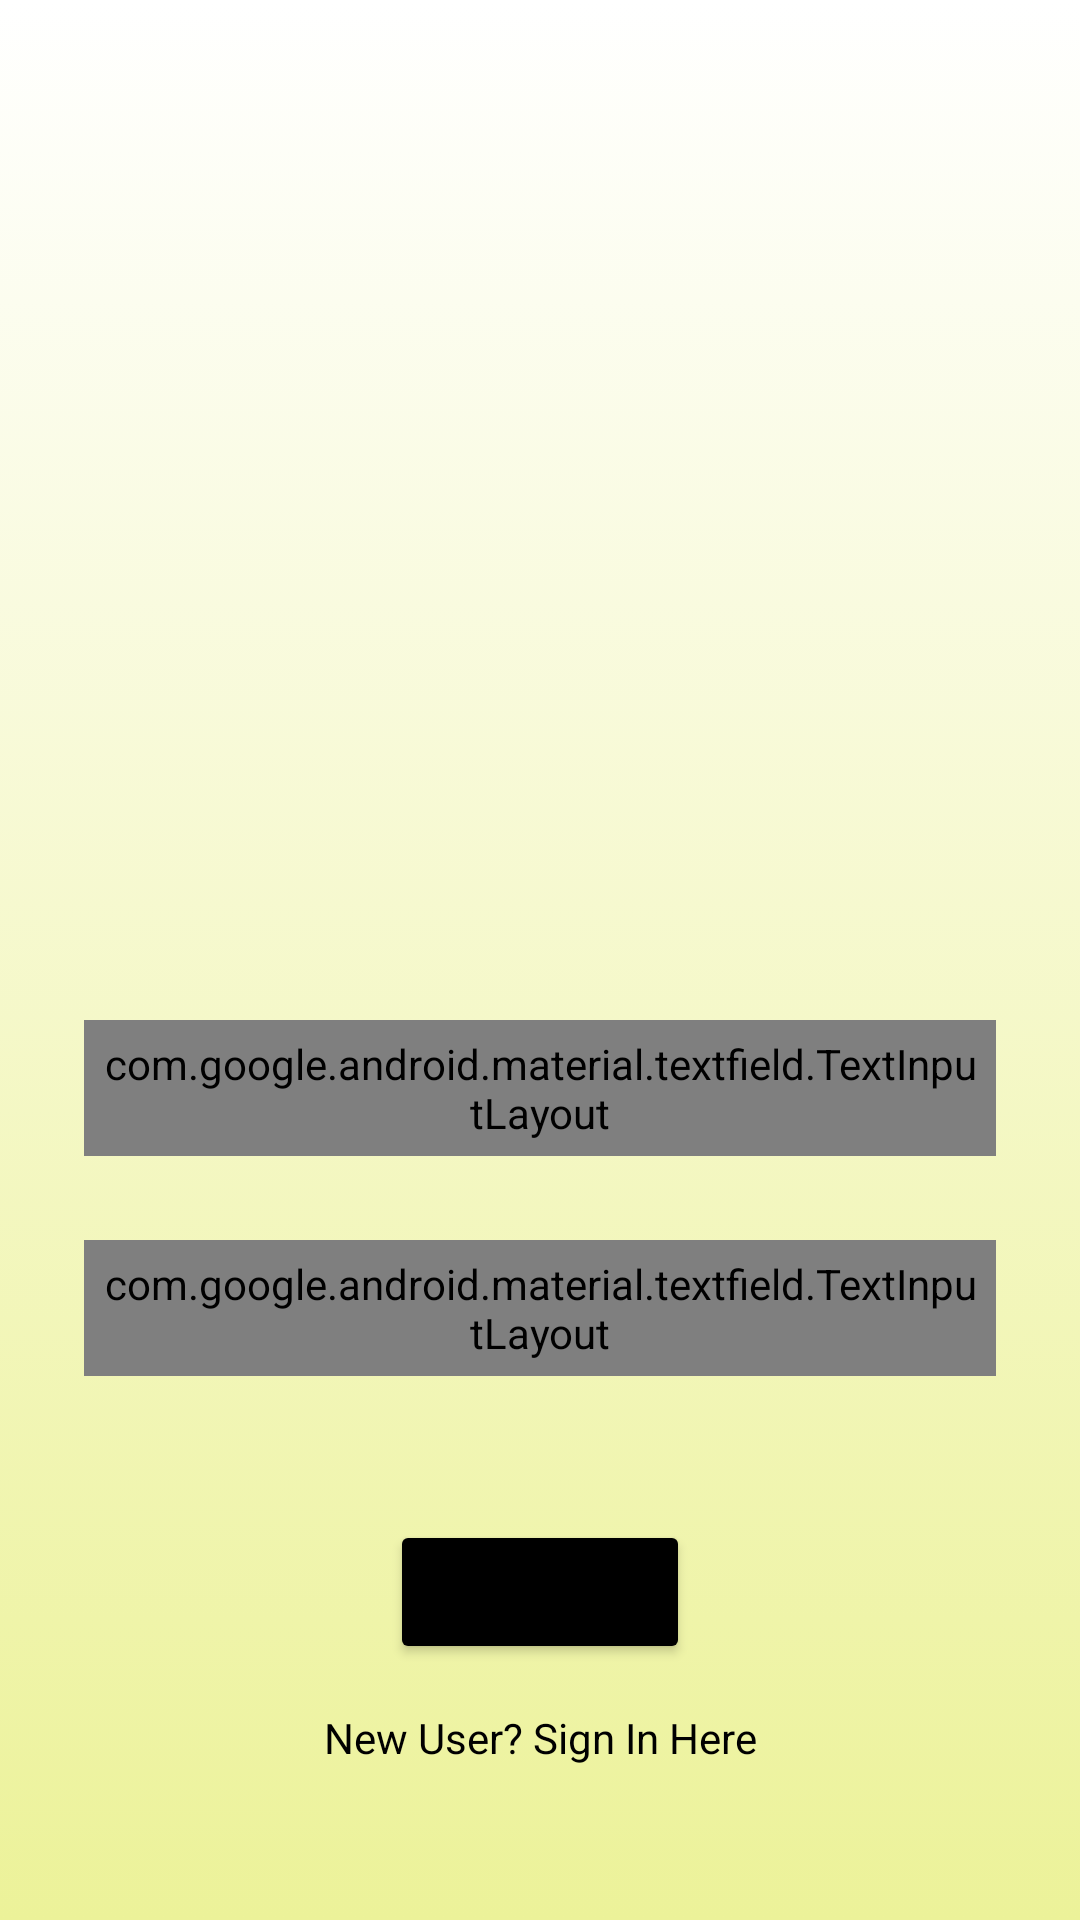

Write the Android layout XML for this screen, with the resource values it uses.
<!-- AndroidManifest.xml: application theme Theme.FaDoc -->
<!-- res/layout/activity_login.xml -->
<?xml version="1.0" encoding="utf-8"?>
<RelativeLayout xmlns:android="http://schemas.android.com/apk/res/android"
    xmlns:app="http://schemas.android.com/apk/res-auto"
    xmlns:tools="http://schemas.android.com/tools"
    android:background="@drawable/gradient_background"
    android:layout_width="match_parent"
    android:layout_height="match_parent"
    tools:context=".Login">


    <com.google.android.material.textfield.TextInputLayout
        android:id="@+id/idTILUserName"
        style="@style/TextInputLayout"
        android:layout_below="@+id/imageView"
        android:layout_width="match_parent"
        android:layout_height="wrap_content"
        android:layout_marginStart="28dp"
        android:layout_marginTop="10dp"
        android:layout_marginEnd="28dp"
        android:hint="@string/hint"
        android:padding="5dp"
        android:textColorHint="@color/black"
        app:hintTextColor="@color/black">

        <com.google.android.material.textfield.TextInputEditText
            android:id="@+id/idEdtUserName"
            android:layout_width="match_parent"
            android:layout_height="wrap_content"
            android:hint="@string/hint"
            android:importantForAutofill="no"
            android:inputType="textEmailAddress"
            android:textColor="@color/black"
            android:textColorHint="@color/black"
            android:textSize="14sp" />


    </com.google.android.material.textfield.TextInputLayout>

    <com.google.android.material.textfield.TextInputLayout
        android:id="@+id/idTILPassword"
        android:layout_below="@+id/idTILUserName"
        style="@style/TextInputLayout"
        android:layout_width="match_parent"
        android:layout_height="wrap_content"
        android:layout_marginStart="28dp"
        android:layout_marginTop="28dp"
        android:layout_marginEnd="28dp"
        android:hint="Enter Your Password"
        android:padding="5dp"
        android:textColorHint="@color/black"
        app:hintTextColor="@color/black">

        <com.google.android.material.textfield.TextInputEditText
            android:id="@+id/idEdtPassword"
            android:layout_width="match_parent"
            android:layout_height="wrap_content"
            android:hint="Enter Your Password"
            android:importantForAutofill="no"
            android:inputType="textEmailAddress"
            android:textColor="@color/black"
            android:textColorHint="@color/black"
            android:textSize="14sp" />


    </com.google.android.material.textfield.TextInputLayout>


    <Button
        android:id="@+id/idBtnLogin"
        android:layout_width="match_parent"
        android:layout_height="wrap_content"
        android:layout_marginStart="130dp"
        android:layout_marginEnd="130dp"
        android:layout_below="@id/idTILPassword"
        android:layout_marginTop="48dp"
        android:text="Login"
        android:textAllCaps="false"
        android:backgroundTint="@color/black"
        />


    <ImageView
        android:id="@+id/imageView"

        android:layout_width="300dp"
        android:layout_height="300dp"
        android:layout_centerHorizontal="true"
        android:layout_marginTop="30dp"
        tools:srcCompat="@drawable/fadoc" />

    <TextView
        android:id="@+id/idTVLogin"
        android:layout_width="match_parent"
        android:layout_height="wrap_content"
        android:text="New User? Sign In Here"
        android:textColor="@color/black"
        android:textAlignment="center"
        android:gravity="center"
        android:layout_below="@id/idBtnLogin"
        android:layout_marginTop="15dp"/>

    <ProgressBar
        android:id="@+id/idloadingPB"
        android:layout_width="wrap_content"
        android:layout_height="wrap_content"
        android:layout_centerInParent="true"
        android:indeterminateDrawable="@drawable/progress_back"
        android:visibility="gone"/>





</RelativeLayout>
<!-- resources referenced by this layout -->
<resources>
  <color name="black">#FF000000</color>
  <!-- drawable fadoc: png bitmap (drawable, 28621 bytes) -->
  <!-- drawable gradient_background (drawable) -->
  <?xml version="1.0" encoding="utf-8"?>
  <selector xmlns:android="http://schemas.android.com/apk/res/android">
  
      <item>
          <shape>
              <gradient android:angle="90"
                  android:startColor="#ecf299"
                  android:endColor="#ffffff">
  
              </gradient>
          </shape>
      </item>
  </selector>
  <!-- drawable progress_back (drawable) -->
  <?xml version="1.0" encoding="utf-8"?>
  <rotate xmlns:android="http://schemas.android.com/apk/res/android"
  
      android:fromDegrees="0"
      android:pivotX="50%"
      android:pivotY="50%"
      android:toDegrees="360">
  
      <shape
  
          android:innerRadiusRatio="3"
          android:shape="ring"
          android:thicknessRatio="8"
          android:useLevel="false">
  
          <size
              android:width="76dip"
              android:height="76dip"
              />
  
  
  
          <gradient
              android:angle="8"
              android:endColor="#00ffffff"
              android:startColor="@color/white"
              android:type="sweep"
              android:useLevel="false"/>
  
      </shape>
  
  
  
  
  </rotate>
  <string name="hint">Enter Your Name</string>
  <style name="TextInputLayout" parent="Widget.Material3.TextInputLayout.OutlinedBox.Dense">
          <item name="boxStrokeColor">#296d98</item>
          <item name="boxStrokeWidth">1dp</item>
      </style>
  <style name="Theme.FaDoc" parent="Theme.MaterialComponents.DayNight.DarkActionBar">
          
          <item name="colorPrimary">@color/purple_500</item>
          <item name="colorPrimaryVariant">@color/purple_700</item>
          <item name="colorOnPrimary">@color/white</item>
          
          <item name="colorSecondary">@color/teal_200</item>
          <item name="colorSecondaryVariant">@color/teal_700</item>
          <item name="colorOnSecondary">@color/black</item>
          
          <item name="android:statusBarColor" tools:targetApi="l">?attr/colorPrimaryVariant</item>
          
      </style>
  <color name="white">#FFFFFFFF</color>
  <color name="purple_500">#FF6200EE</color>
  <color name="purple_700">#FF3700B3</color>
  <color name="teal_200">#FF03DAC5</color>
  <color name="teal_700">#FF018786</color>
</resources>
